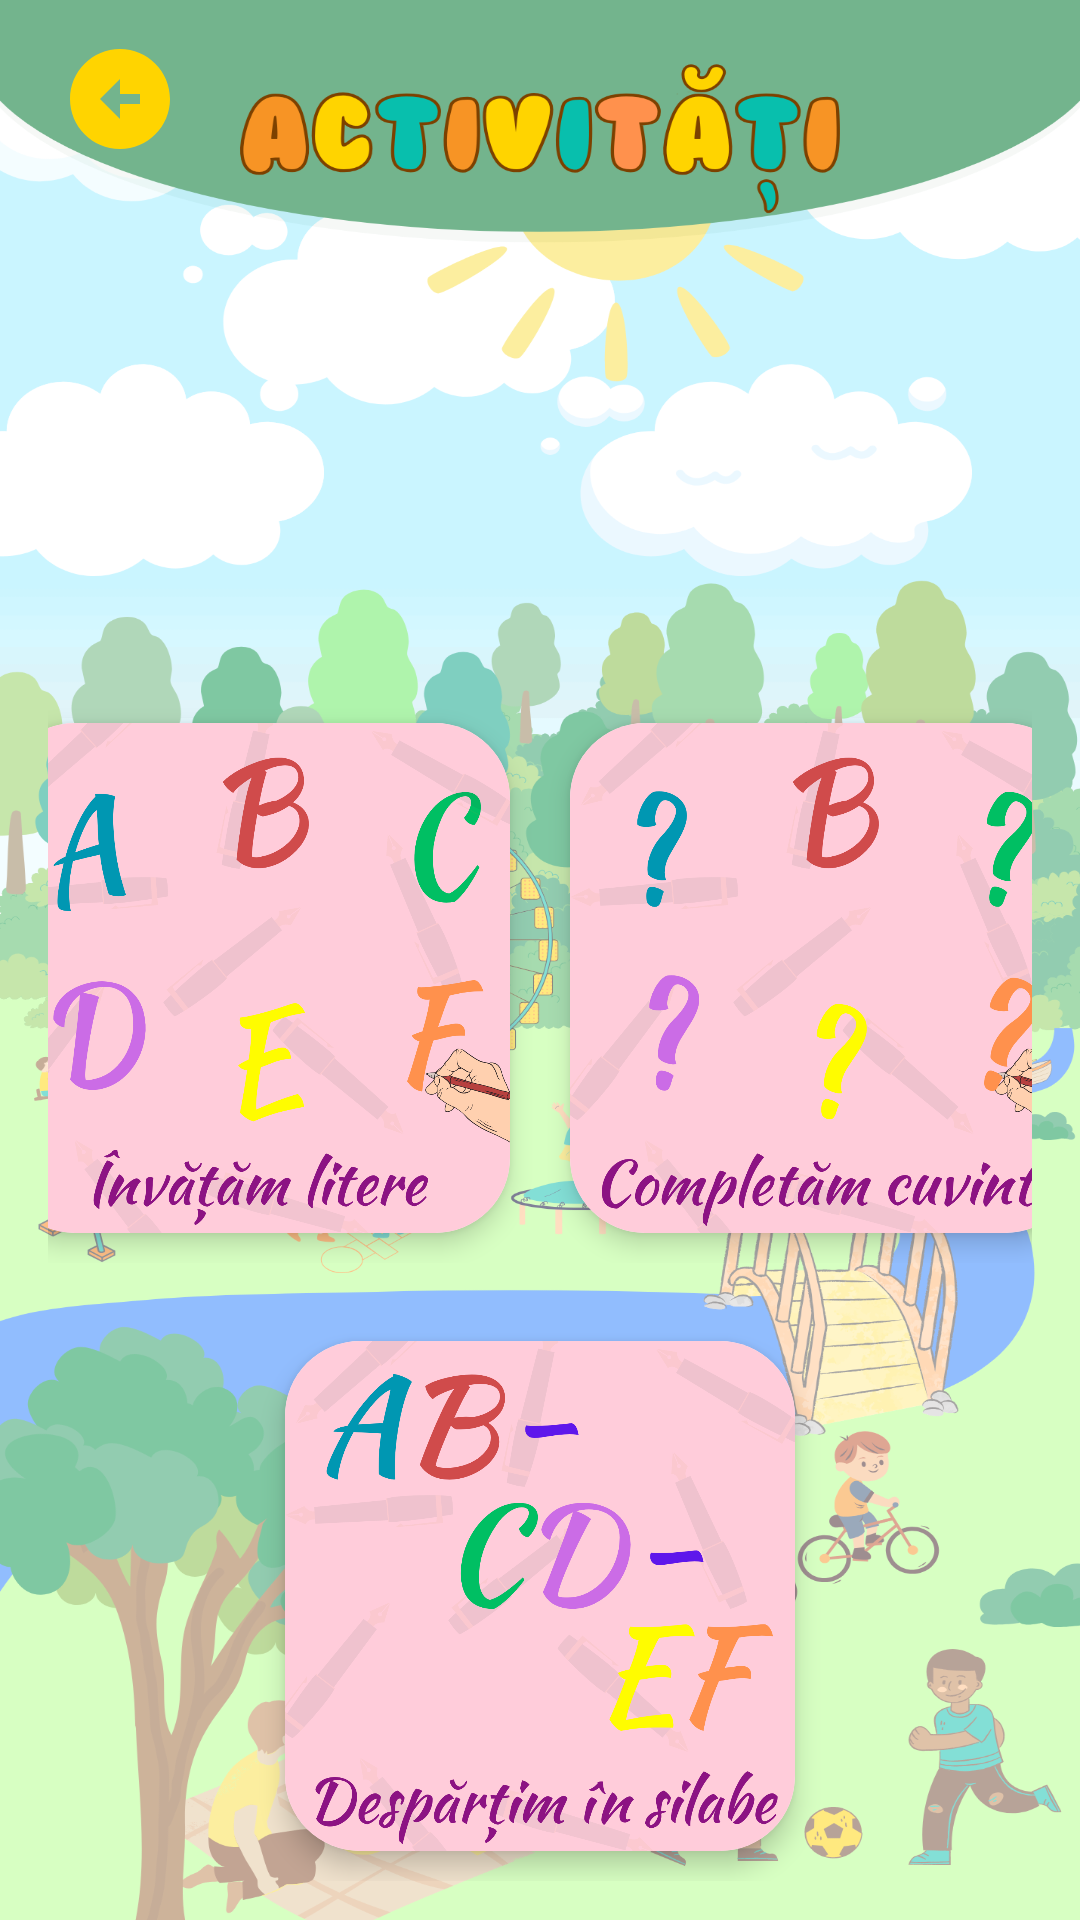

Reconstruct the res/layout file that produces this screen, plus the resources it refers to.
<!-- AndroidManifest.xml: application theme Theme.Kapp_v1 -->
<!-- res/layout/activity_limba_romana.xml -->
<?xml version="1.0" encoding="utf-8"?>
<RelativeLayout xmlns:android="http://schemas.android.com/apk/res/android"
    xmlns:app="http://schemas.android.com/apk/res-auto"
    xmlns:tools="http://schemas.android.com/tools"
    android:id="@+id/main"
    android:layout_width="match_parent"
    android:layout_height="match_parent"
    android:fitsSystemWindows="true"
    android:paddingTop="5dp"
    android:background="@drawable/background_ecran_mate_romana"
    android:orientation="vertical"
    tools:context=".LimbaRomanaActivity">

    <ImageButton
        android:id="@+id/backButton"
        android:layout_width="wrap_content"
        android:layout_height="wrap_content"
        android:background="?attr/selectableItemBackgroundBorderless"
        android:src="@drawable/baseline_arrow_circle_left_24"
        android:contentDescription="Înapoi"
        android:padding="8dp"
        android:paddingStart="20dp" />

    <LinearLayout
        android:layout_width="match_parent"
        android:layout_height="wrap_content"
        android:layout_marginTop="210dp"
        android:orientation="vertical"
        android:gravity="center">

        <LinearLayout
            android:layout_width="match_parent"
            android:layout_height="wrap_content"
            android:gravity="center"
            android:padding="16dp">

            <androidx.cardview.widget.CardView
                android:id="@+id/allLetters_btn"
                android:layout_width="170dp"
                android:layout_height="170dp"
                android:layout_margin="10dp"
                app:cardCornerRadius="25dp"
                app:cardElevation="5dp">
                <ImageView
                    android:layout_width="170dp"
                    android:layout_height="170dp"
                    android:src="@drawable/background_button_all_letters" />
            </androidx.cardview.widget.CardView>

            <androidx.cardview.widget.CardView
                android:id="@+id/missingLetter_btn"
                android:layout_width="170dp"
                android:layout_height="170dp"
                android:layout_margin="10dp"
                app:cardCornerRadius="25dp"
                app:cardElevation="5dp">
                <ImageView
                    android:layout_width="170dp"
                    android:layout_height="170dp"
                    android:src="@drawable/background_button_missing_letter"
                    />
            </androidx.cardview.widget.CardView>

        </LinearLayout>

        <androidx.cardview.widget.CardView
            android:id="@+id/silabe_btn"
            android:layout_width="170dp"
            android:layout_height="170dp"
            android:layout_margin="10dp"
            app:cardCornerRadius="25dp"
            app:cardElevation="5dp">
            <ImageView
                android:layout_width="170dp"
                android:layout_height="170dp"
                android:src="@drawable/background_button_silabe"
                />
        </androidx.cardview.widget.CardView>

    </LinearLayout>

</RelativeLayout>
<!-- resources referenced by this layout -->
<resources>
  <!-- drawable background_button_all_letters: png bitmap (drawable, 192106 bytes) -->
  <!-- drawable background_button_missing_letter: png bitmap (drawable, 194809 bytes) -->
  <!-- drawable background_button_silabe: png bitmap (drawable, 181830 bytes) -->
  <!-- drawable background_ecran_mate_romana: png bitmap (drawable, 750480 bytes) -->
  <!-- drawable baseline_arrow_circle_left_24 (drawable) -->
  <vector xmlns:android="http://schemas.android.com/apk/res/android" android:height="40dp" android:tint="@color/galben_tema" android:viewportHeight="24" android:viewportWidth="24" android:width="40dp">
        
      <path android:fillColor="@color/portocaliu_tema" android:pathData="M2,12c0,5.52 4.48,10 10,10s10,-4.48 10,-10c0,-5.52 -4.48,-10 -10,-10C6.48,2 2,6.48 2,12zM12,11l4,0v2l-4,0l0,3l-4,-4l4,-4L12,11z"/>
      
  </vector>
  <style name="Theme.Kapp_v1" parent="Base.Theme.Kapp_v1" />
  <color name="galben_tema">#FFD400</color>
  <color name="portocaliu_tema">#F79425</color>
  <style name="Base.Theme.Kapp_v1" parent="Theme.Material3.DayNight.NoActionBar">
          
          <item name="colorPrimary">@color/semi_dark_green</item>
          <item name="android:windowBackground">@color/light_green_background</item>
          
      </style>
  <color name="semi_dark_green">#73B48D</color>
  <color name="light_green_background">#EDFAF1</color>
</resources>
